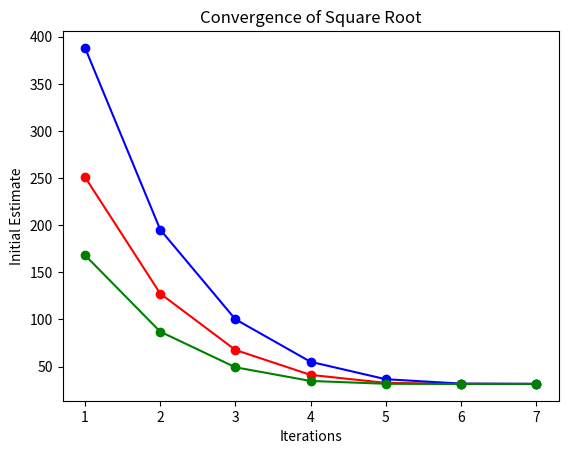

Recreate this plot in Python.
import numpy as np
import matplotlib.pyplot as plt

est = np.zeros (10)
g = np.zeros (10)


def error(s, x):
    return abs((s-x**2)/(2*x))

def bakhshali(s, epsilon, estimate):
    a = (s-(estimate**2))/(2*estimate)

    k = estimate + a - (a**2)/(2*(estimate+a))
    return k

    
    
def square_root(s,epsilon,estimate):
    x = estimate
    i =0
    est[i]= error(s,x)
    g[i] = x
    while error(s,x) > epsilon:
        i+=1
        x = (x+s/x)*(1/2)
        est[i] = error(s,x)
        g[i] = x
        
        
    return g



t1 = np.arange(1,8,1)

plt.ylabel("Initial Estimate")
plt.xlabel("Iterations")
plt.title("Convergence of Square Root")

g = square_root(1000,.00005,500)
print(g)
plt.plot(t1,g[t1],'r-o')

g = square_root(1000,.00005,775)
print(g)
plt.plot(t1,g[t1],'b-o')

g = square_root(1000,.00005,3)
print(g)
plt.plot(t1,g[t1],'g-o')

plt.show()

